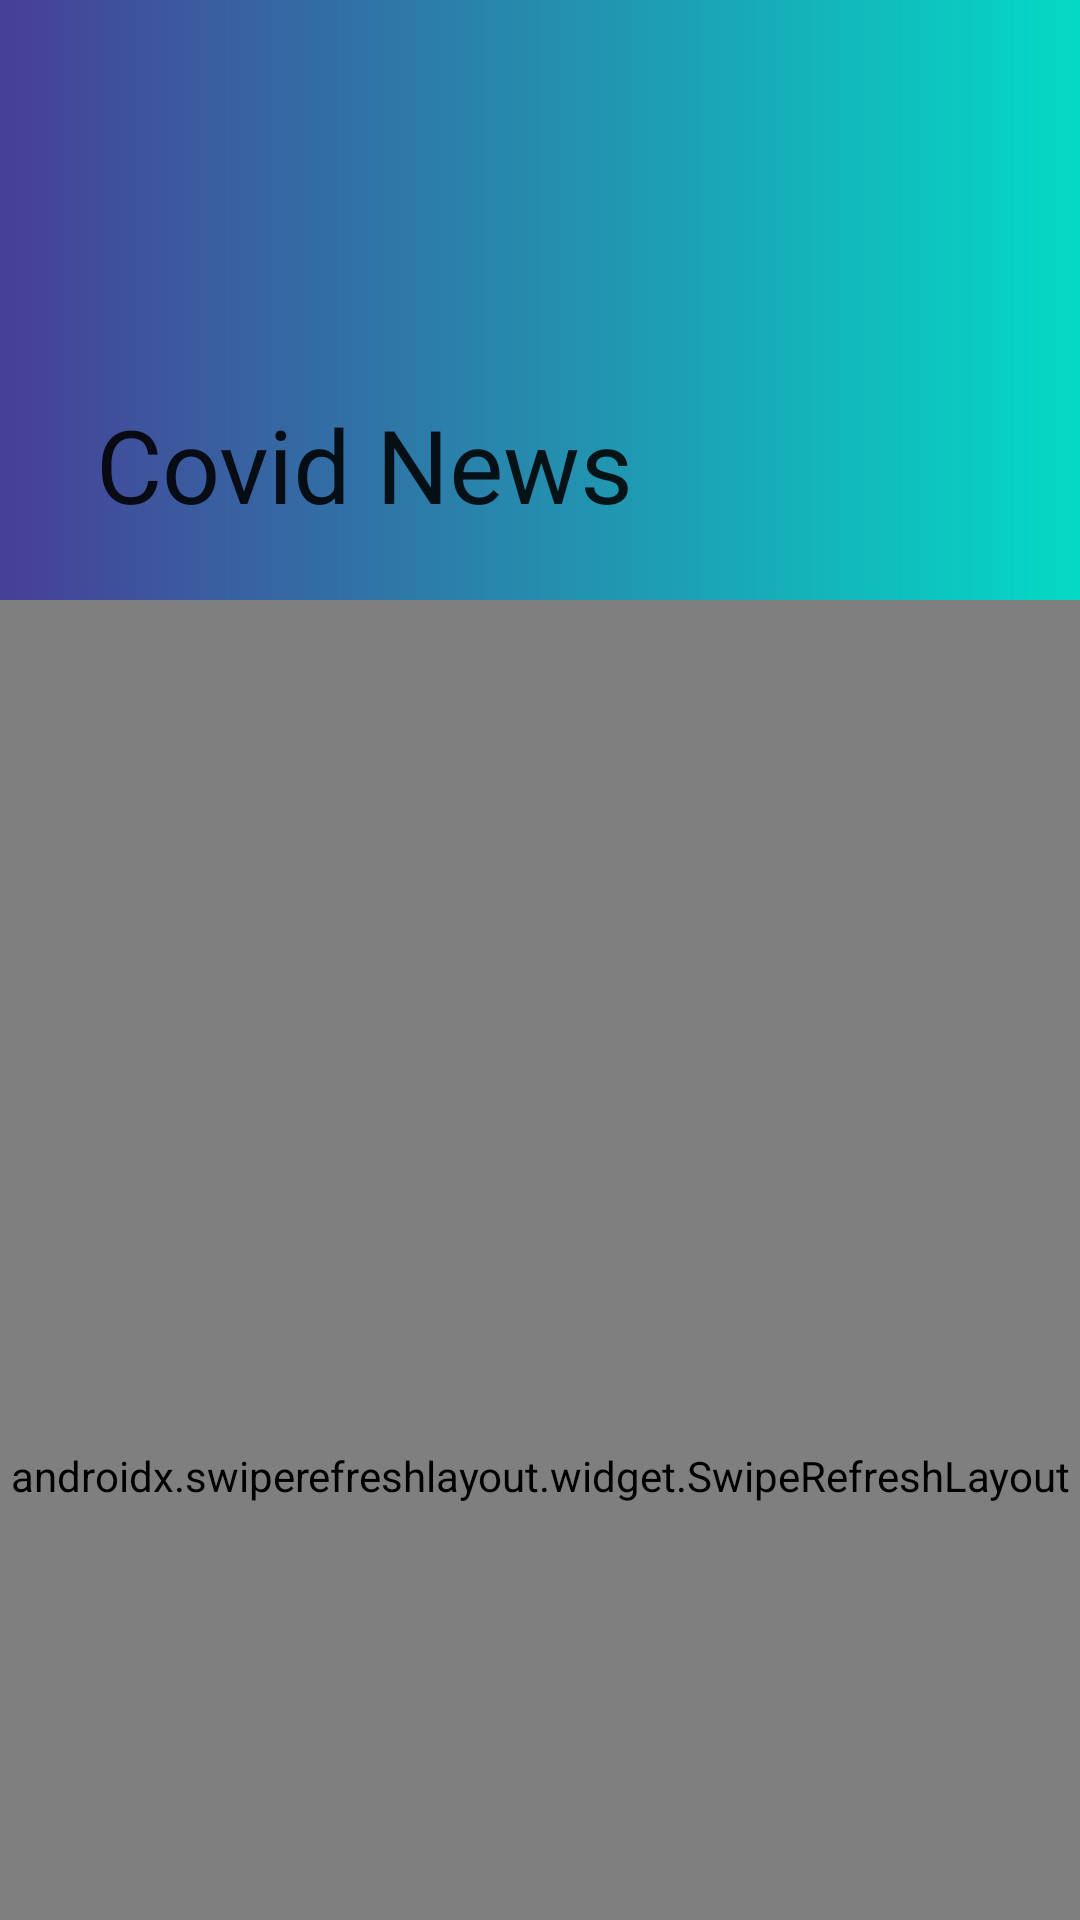

This screen was rendered from an Android layout file. Write that file and the resources it references.
<!-- AndroidManifest.xml: application theme SplashTheme -->
<!-- res/layout/fragment_news.xml -->
<?xml version="1.0" encoding="utf-8"?>
<androidx.coordinatorlayout.widget.CoordinatorLayout xmlns:android="http://schemas.android.com/apk/res/android"
    xmlns:app="http://schemas.android.com/apk/res-auto"
    xmlns:tools="http://schemas.android.com/tools"
    android:id="@+id/coordinatorLayout"
    android:layout_width="match_parent"
    android:layout_height="match_parent"
    android:background="@drawable/background_news">

    <com.google.android.material.appbar.AppBarLayout
        android:id="@+id/appBarLayout"
        android:layout_width="match_parent"
        android:layout_height="200dp"
        android:background="@android:color/transparent">

        <com.google.android.material.appbar.CollapsingToolbarLayout
            android:layout_width="match_parent"
            android:layout_height="match_parent"
            app:layout_scrollFlags="scroll|snap|exitUntilCollapsed"
            app:title="@string/title_news"
            app:contentScrim="@drawable/background_news">


            <ImageView
                android:id="@+id/imageView7"
                android:layout_width="wrap_content"
                android:layout_height="wrap_content"
                android:contentDescription="@null"
                android:scaleType="centerCrop"
                android:layout_gravity="center|end"
                android:src="@drawable/ic_toolbar_background"
                app:layout_collapseMode="parallax"/>

            <androidx.appcompat.widget.Toolbar
                android:id="@+id/toolbar"
                android:layout_width="match_parent"
                android:layout_height="?attr/actionBarSize"
                app:layout_collapseMode="pin"/>
        </com.google.android.material.appbar.CollapsingToolbarLayout>

    </com.google.android.material.appbar.AppBarLayout>

        <androidx.constraintlayout.widget.ConstraintLayout
            android:layout_width="match_parent"
            android:layout_height="match_parent"
            android:background="@drawable/background_news_2"
            app:layout_constraintBottom_toBottomOf="parent"
            app:layout_constraintEnd_toEndOf="parent"
            app:layout_constraintStart_toStartOf="parent"
            app:layout_constraintTop_toTopOf="parent"
            android:descendantFocusability="blocksDescendants"
            app:layout_behavior="com.google.android.material.appbar.AppBarLayout$ScrollingViewBehavior">

            <androidx.swiperefreshlayout.widget.SwipeRefreshLayout
                android:id="@+id/swipe_refresh"
                android:layout_width="match_parent"
                android:layout_height="0dp"
                app:layout_constraintEnd_toEndOf="parent"
                app:layout_constraintBottom_toBottomOf="parent"
                app:layout_constraintStart_toStartOf="parent"
                app:layout_constraintTop_toTopOf="parent">

            <androidx.recyclerview.widget.RecyclerView
                android:id="@+id/recyclerView"
                android:layout_width="match_parent"
                android:layout_height="0dp"
                app:layout_constraintBottom_toBottomOf="parent"
                app:layout_constraintEnd_toEndOf="parent"
                app:layout_constraintStart_toStartOf="parent"
                app:layout_constraintTop_toTopOf="parent"/>

            </androidx.swiperefreshlayout.widget.SwipeRefreshLayout>
        </androidx.constraintlayout.widget.ConstraintLayout>


</androidx.coordinatorlayout.widget.CoordinatorLayout>
<!-- resources referenced by this layout -->
<resources>
  <!-- drawable background_news (drawable) -->
  <?xml version="1.0" encoding="utf-8"?>
  <shape xmlns:android="http://schemas.android.com/apk/res/android">
  
      <gradient android:startColor="#473F97"
          android:endColor="@color/teal_200"
          android:angle="360"/>
  </shape>
  <!-- drawable background_news_2 (drawable) -->
  <?xml version="1.0" encoding="utf-8"?>
  <shape xmlns:android="http://schemas.android.com/apk/res/android">
  
      <solid android:color="@color/white"/>
          <corners android:topLeftRadius="20dp"
              android:topRightRadius="20dp"/>
  </shape>
  <string name="title_news" translatable="false">Covid News</string>
  <style name="SplashTheme" parent="Theme.MaterialComponents.Light.NoActionBar">
          <item name="android:windowBackground">@drawable/splash_screen</item>
          <item name="android:statusBarColor">@color/splash_screen</item>
      </style>
  <color name="teal_200">#FF03DAC5</color>
  <color name="white">#FFFFFFFF</color>
  <!-- drawable splash_screen (drawable) -->
  <?xml version="1.0" encoding="utf-8"?>
  <layer-list xmlns:android="http://schemas.android.com/apk/res/android">
      <item android:drawable="@color/splash_screen"/>
      <item android:drawable="@drawable/ic_news_splash" android:gravity="center"/>
  
  </layer-list>
  <color name="splash_screen">#473F97</color>
  <!-- drawable ic_news_splash: vector/xml drawable (drawable, 4131 chars, omitted) -->
</resources>
